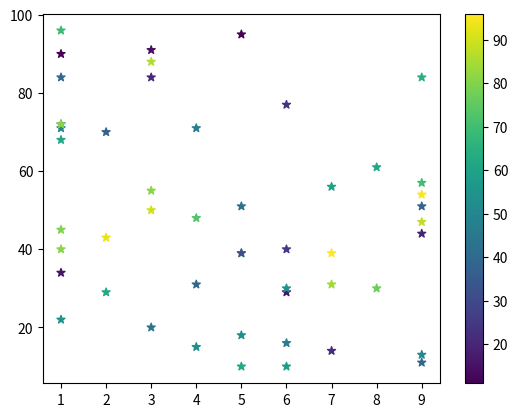

Generate this figure with matplotlib:
import matplotlib.pyplot as plt
import numpy as np

x = np.random.randint(1,10,50)
y = np.random.randint(10,100,50)

colors = np.random.randint(10,100,50)

plt.scatter(x,y,marker="*",cmap="viridis",c=colors)

plt.colorbar()
plt.show()